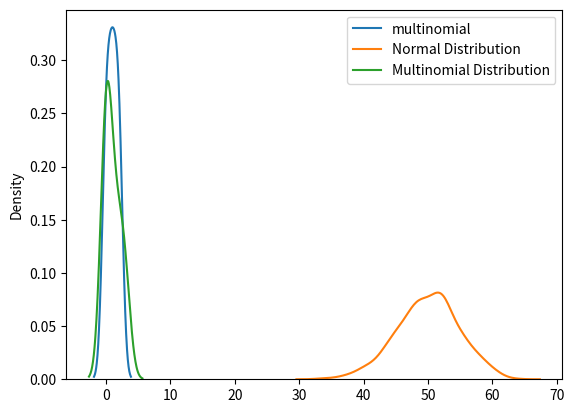

The script that saved this image:
# Multinomial Distribution

from numpy import random
import matplotlib.pyplot as plt
import seaborn as sbn

# rolling dice multinomial distributions
x = random.multinomial(n=6, pvals=[1/6,1/6,1/6,1/6,1/6,1/6])
print(x)

# Generating the plot
sbn.distplot(random.multinomial(n=6, pvals=[1/6,1/6,1/6,1/6,1/6,1/6]), hist=False, label='multinomial')
plt.legend()
plt.show()

# Difference between multinomial and normal distribution
sbn.distplot(random.normal(loc=50, scale=5, size=1000), hist = False, label='Normal Distribution')
sbn.distplot(random.multinomial(n=6,pvals=[1/6,1/6,1/6,1/6,1/6,1/6]), hist = False, label='Multinomial Distribution')
plt.legend()
plt.show()


